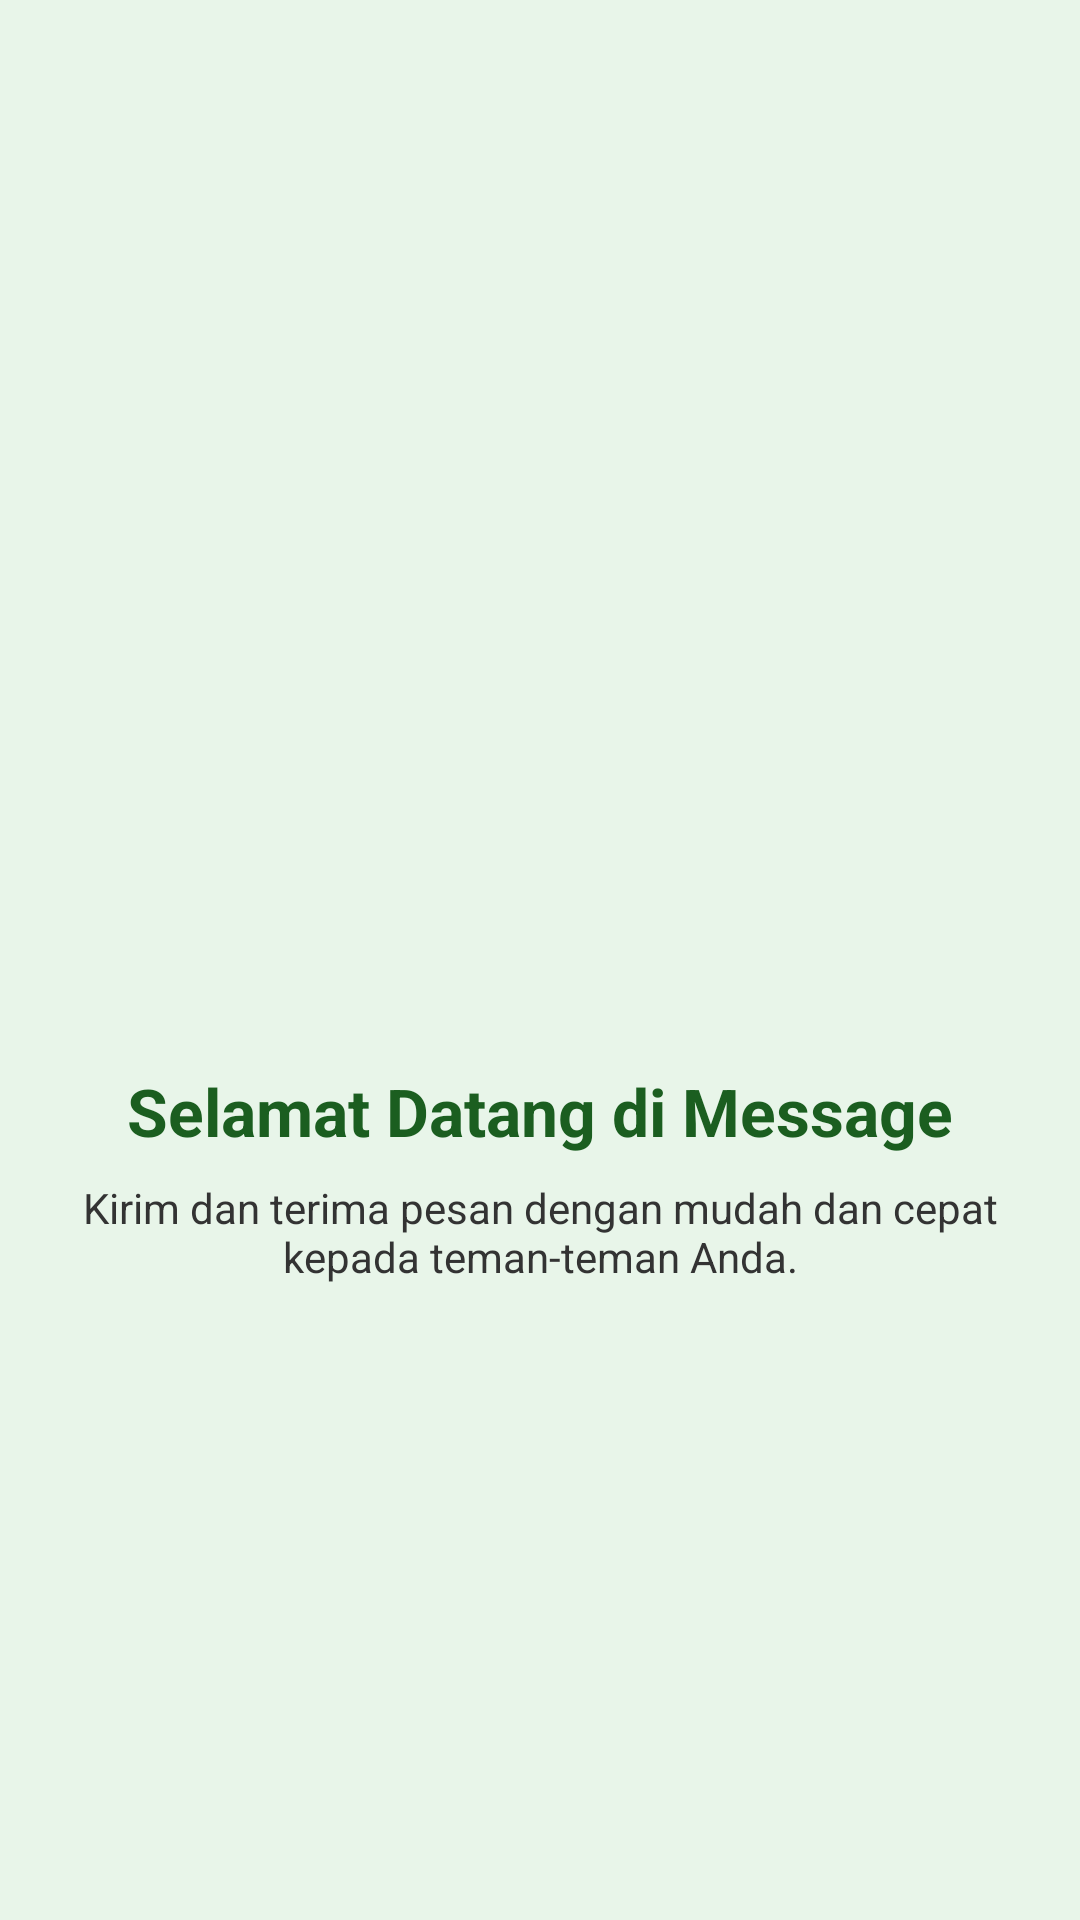

Reconstruct the res/layout file that produces this screen, plus the resources it refers to.
<!-- AndroidManifest.xml: application theme Theme.eka3tie -->
<!-- res/layout/fragment_tutorial1.xml -->
<?xml version="1.0" encoding="utf-8"?>
<LinearLayout xmlns:android="http://schemas.android.com/apk/res/android"
    android:layout_width="match_parent"
    android:layout_height="match_parent"
    android:background="#E8F5E9"
    android:gravity="center"
    android:orientation="vertical"
    android:padding="24dp">

    <ImageView
        android:layout_width="120dp"
        android:layout_height="120dp"
        android:src="@drawable/ic_message"
        android:contentDescription="Tutorial 1 Logo" />

    <TextView
        android:layout_width="wrap_content"
        android:layout_height="wrap_content"
        android:layout_marginTop="24dp"
        android:text="Selamat Datang di Message"
        android:textColor="#1B5E20"
        android:textSize="22sp"
        android:textStyle="bold" />

    <TextView
        android:layout_width="wrap_content"
        android:layout_height="wrap_content"
        android:layout_marginTop="8dp"
        android:gravity="center"
        android:text="Kirim dan terima pesan dengan mudah dan cepat kepada teman-teman Anda."
        android:textColor="#333333"
        android:textSize="14sp" />

</LinearLayout>
<!-- resources referenced by this layout -->
<resources>
  <style name="Theme.eka3tie" parent="Base.Theme.eka3tie" />
  <style name="Base.Theme.eka3tie" parent="Theme.Material3.DayNight.NoActionBar">
          
          
      </style>
</resources>
